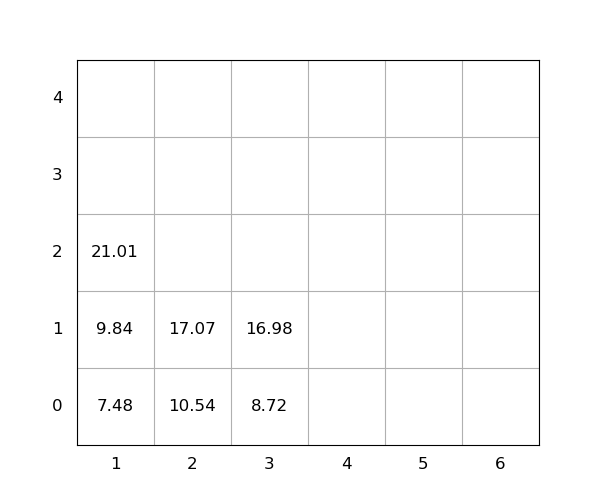

The table this chart was drawn from, first rows:
idx, loc_x, loc_y, loc_z, weight, seq, emerg, reloc, size(ft)
1, 2, 0, 0, 10.54, 1, 0, 0, 20
2, 1, 0, 0, 7.48, 2, 0, 0, 20
3, 1, 0, 1, 9.84, 3, 0, 0, 20
4, 3, 0, 0, 8.72, 4, 0, 0, 20
5, 2, 0, 1, 17.07, 5, 0, 0, 20
6, 1, 0, 2, 21.01, 6, 0, 0, 20
7, 3, 0, 1, 16.98, 7, 0, 0, 20
